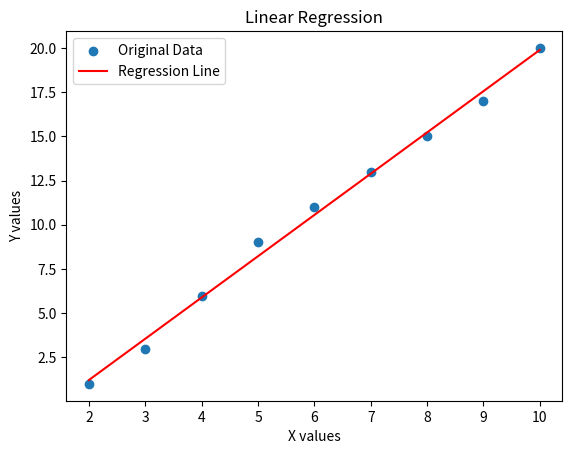

Reproduce this figure in Python.
import matplotlib.pyplot as plt

def linear_regression(x_values, y_values):
    n = len(x_values)
    mean_x = sum(x_values) / n
    mean_y = sum(y_values) / n
    numerator = sum((x - mean_x) * (y - mean_y) for x, y in zip(x_values, y_values))
    denominator = sum((x - mean_x) ** 2 for x in x_values)
    m = numerator / denominator
    b = mean_y - m * mean_x
    y_pred = [m * x + b for x in x_values]
    mse = sum((y - y_pred) ** 2 for y, y_pred in zip(y_values, y_pred)) / n
    ss_total = sum((y - mean_y) ** 2 for y in y_values)
    ss_residual = sum((y - y_pred) ** 2 for y, y_pred in zip(y_values, y_pred))
    r_squared = 1 - (ss_residual / ss_total)
    return m, b, mse, r_squared, y_pred

x_values = [2,3,4,5,6,7,8,9,10]
y_values = [1,3,6,9,11,13,15,17,20]

slope, intercept, mse, r_squared, y_pred = linear_regression(x_values, y_values)

print(f"Slope (m): {slope}")
print(f"Intercept (b): {intercept}")
print(f"Mean Squared Error (MSE): {mse}")
print(f"R-squared (R²): {r_squared}")

plt.scatter(x_values, y_values, label='Original Data')
plt.plot(x_values, y_pred, color='red', label='Regression Line')
plt.xlabel('X values')
plt.ylabel('Y values')
plt.title('Linear Regression')
plt.legend()
plt.show()
